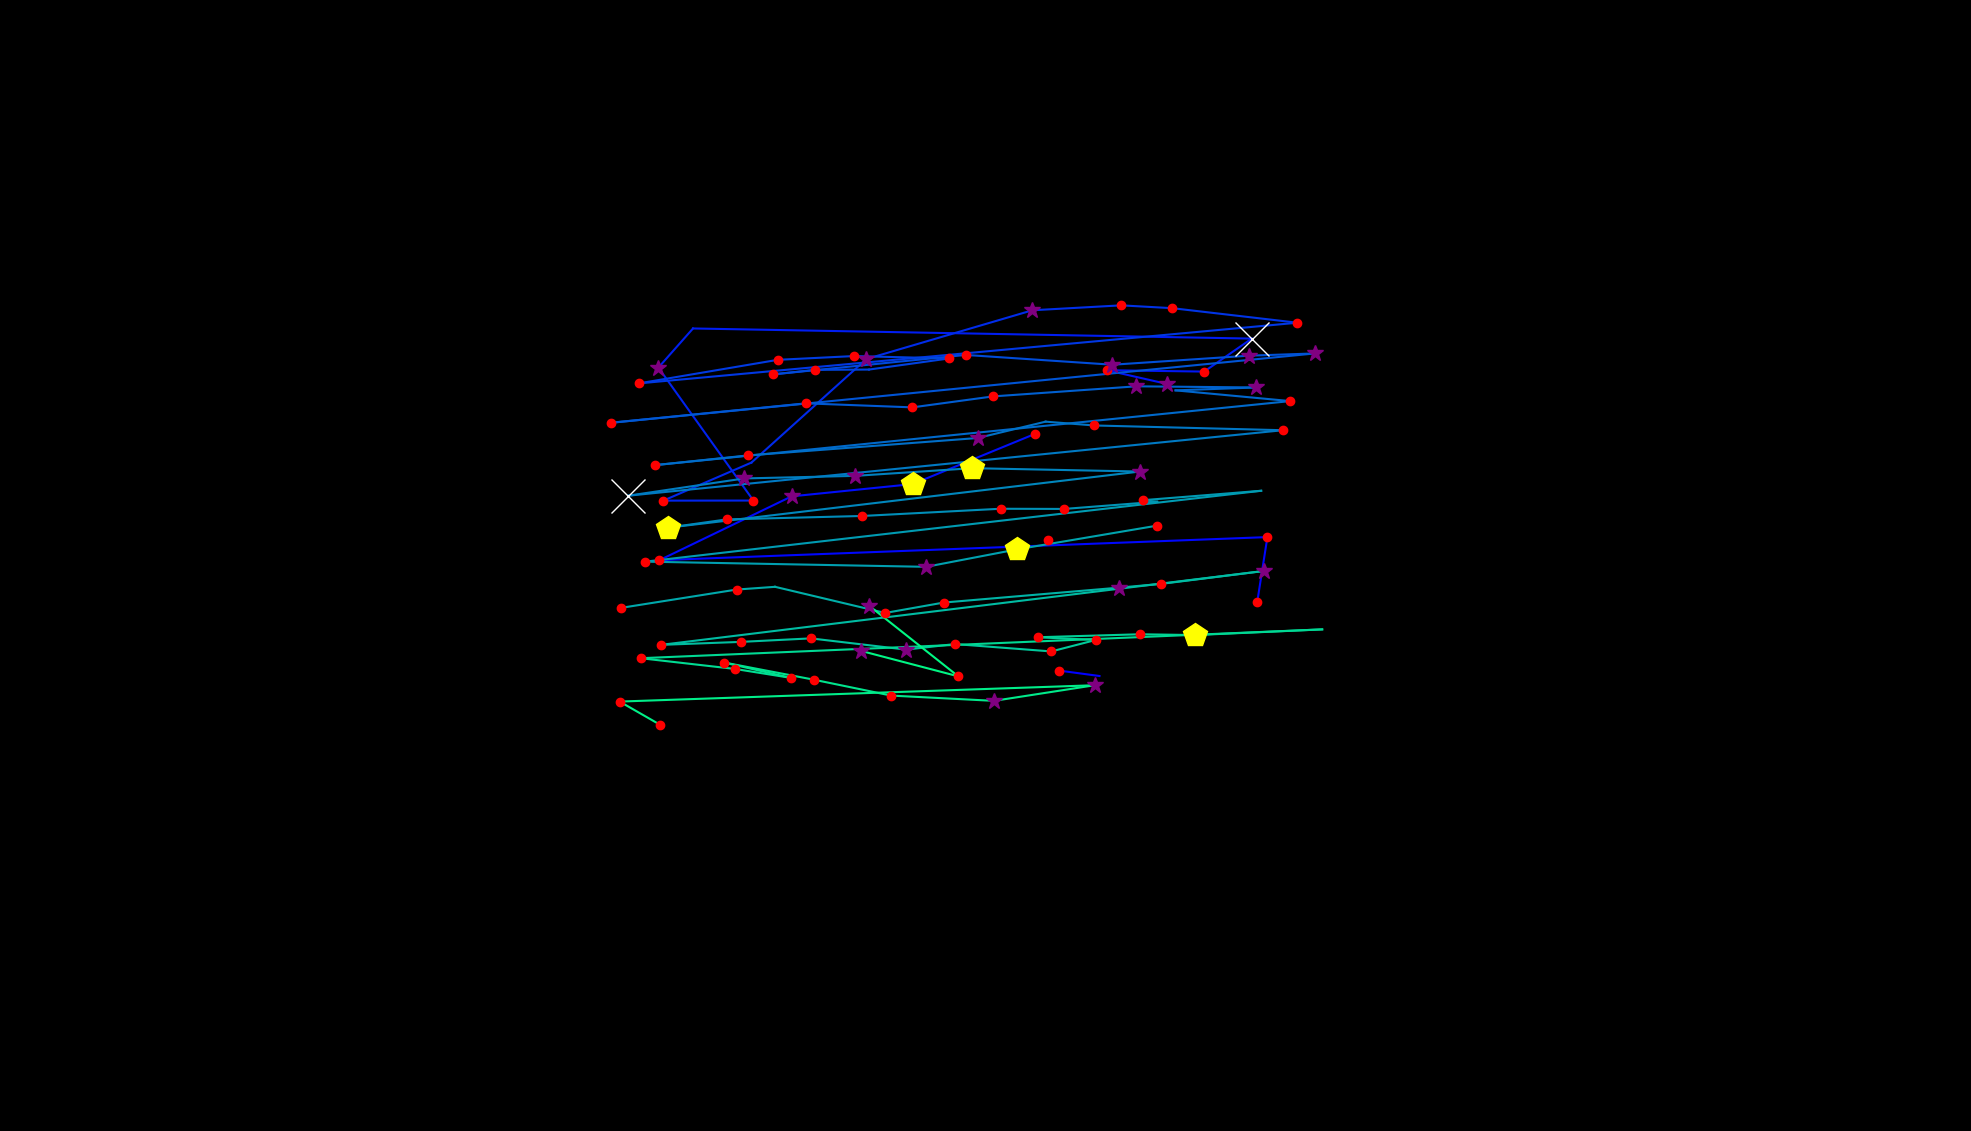

The table this chart was drawn from, first rows:
, fixation_id, timestamp, avg_gaze_x, avg_gaze_y, duration
0, 145.0, 44271, 1428, 590.9, 48.2
1, 146.0, 44344, 1375, 598, 144.6
2, 149.0, 44970, 1633, 687.3, 156.6
3, 150.0, 45259, 1646, 771.3, 132.5
4, 151.0, 45585, 856.4, 741.3, 241
5, 152.0, 45910, 1028, 824.2, 301.2
6, 153.0, 46248, 1185, 840.2, 409.7
7, 154.0, 46693, 1344, 905.4, 241
8, 156.0, 47513, 1515, 970.2, 385.6
9, 157.0, 47995, 1437, 988, 144.6
10, 158.0, 48453, 1564, 986.2, 228.9
11, 159.0, 48706, 1626, 1029, 566.3
12, 160.0, 49381, 900, 1042, 96.4
13, 161.0, 49501, 855.1, 991.4, 289.2
14, 162.0, 49911, 978.4, 818.8, 216.9
15, 163.0, 50176, 861.5, 818.7, 168.7
16, 164.0, 50429, 975.9, 868.1, 96.4
17, 165.0, 50839, 1125, 1003, 277.1
18, 166.0, 51236, 1341, 1066, 253
19, 167.0, 51550, 1456, 1072, 120.5
20, 168.0, 51718, 1522, 1069, 180.7
21, 169.0, 52044, 1685, 1050, 156.6
22, 170.0, 52309, 829.6, 970.9, 180.7
23, 171.0, 52779, 1010, 1002, 132.5
24, 172.0, 52959, 1109, 1006, 144.6
25, 173.0, 53128, 1233, 1003, 241
26, 174.0, 53417, 1129, 988.9, 96.4
27, 175.0, 53538, 1058, 988.5, 168.7
28, 176.0, 53743, 1004, 982.7, 192.8
29, 177.0, 54201, 1254, 1008, 216.9
30, 178.0, 54502, 1445, 995.2, 385.6
31, 179.0, 54911, 1622, 1007, 253
32, 180.0, 55189, 1707, 1010, 337.4
33, 181.0, 55647, 793.3, 919.8, 180.7
34, 182.0, 56225, 1047, 945, 156.6
35, 183.0, 56406, 1185, 939.8, 241
36, 184.0, 56719, 1290, 954, 204.8
37, 185.0, 57020, 1476, 967.1, 277.1
38, 186.0, 57382, 1632, 965.6, 325.3
39, 187.0, 57731, 1527, 961.9, 108.4
40, 188.0, 57996, 1676, 947.9, 204.8
41, 189.0, 58322, 850.3, 864.7, 204.8
42, 190.0, 58551, 970.9, 877.3, 168.7
43, 191.0, 59045, 1270, 900, 325.3
44, 192.0, 59430, 1358, 921.2, 108.4
45, 193.0, 59587, 1421, 916.3, 120.5
46, 194.0, 60021, 1666, 910.1, 192.8
47, 195.0, 60334, 816.2, 825.1, 602.5
48, 196.0, 60961, 966.6, 847.5, 361.5
49, 197.0, 61346, 1110, 850.8, 361.5
50, 198.0, 61744, 1263, 860.8, 433.8
51, 199.0, 62479, 1480, 856.4, 313.3
52, 200.0, 62864, 867.8, 783.6, 433.8
53, 201.0, 63322, 943.9, 794.3, 144.6
54, 202.0, 63491, 1120, 798.7, 192.8
55, 203.0, 63780, 1299, 808.1, 192.8
56, 204.0, 63997, 1382, 807.9, 180.7
57, 205.0, 64226, 1503, 817.2, 60.25
58, 206.0, 64720, 1484, 819.2, 156.6
59, 207.0, 64913, 1638, 831.5, 36.15
... 37 more rows
